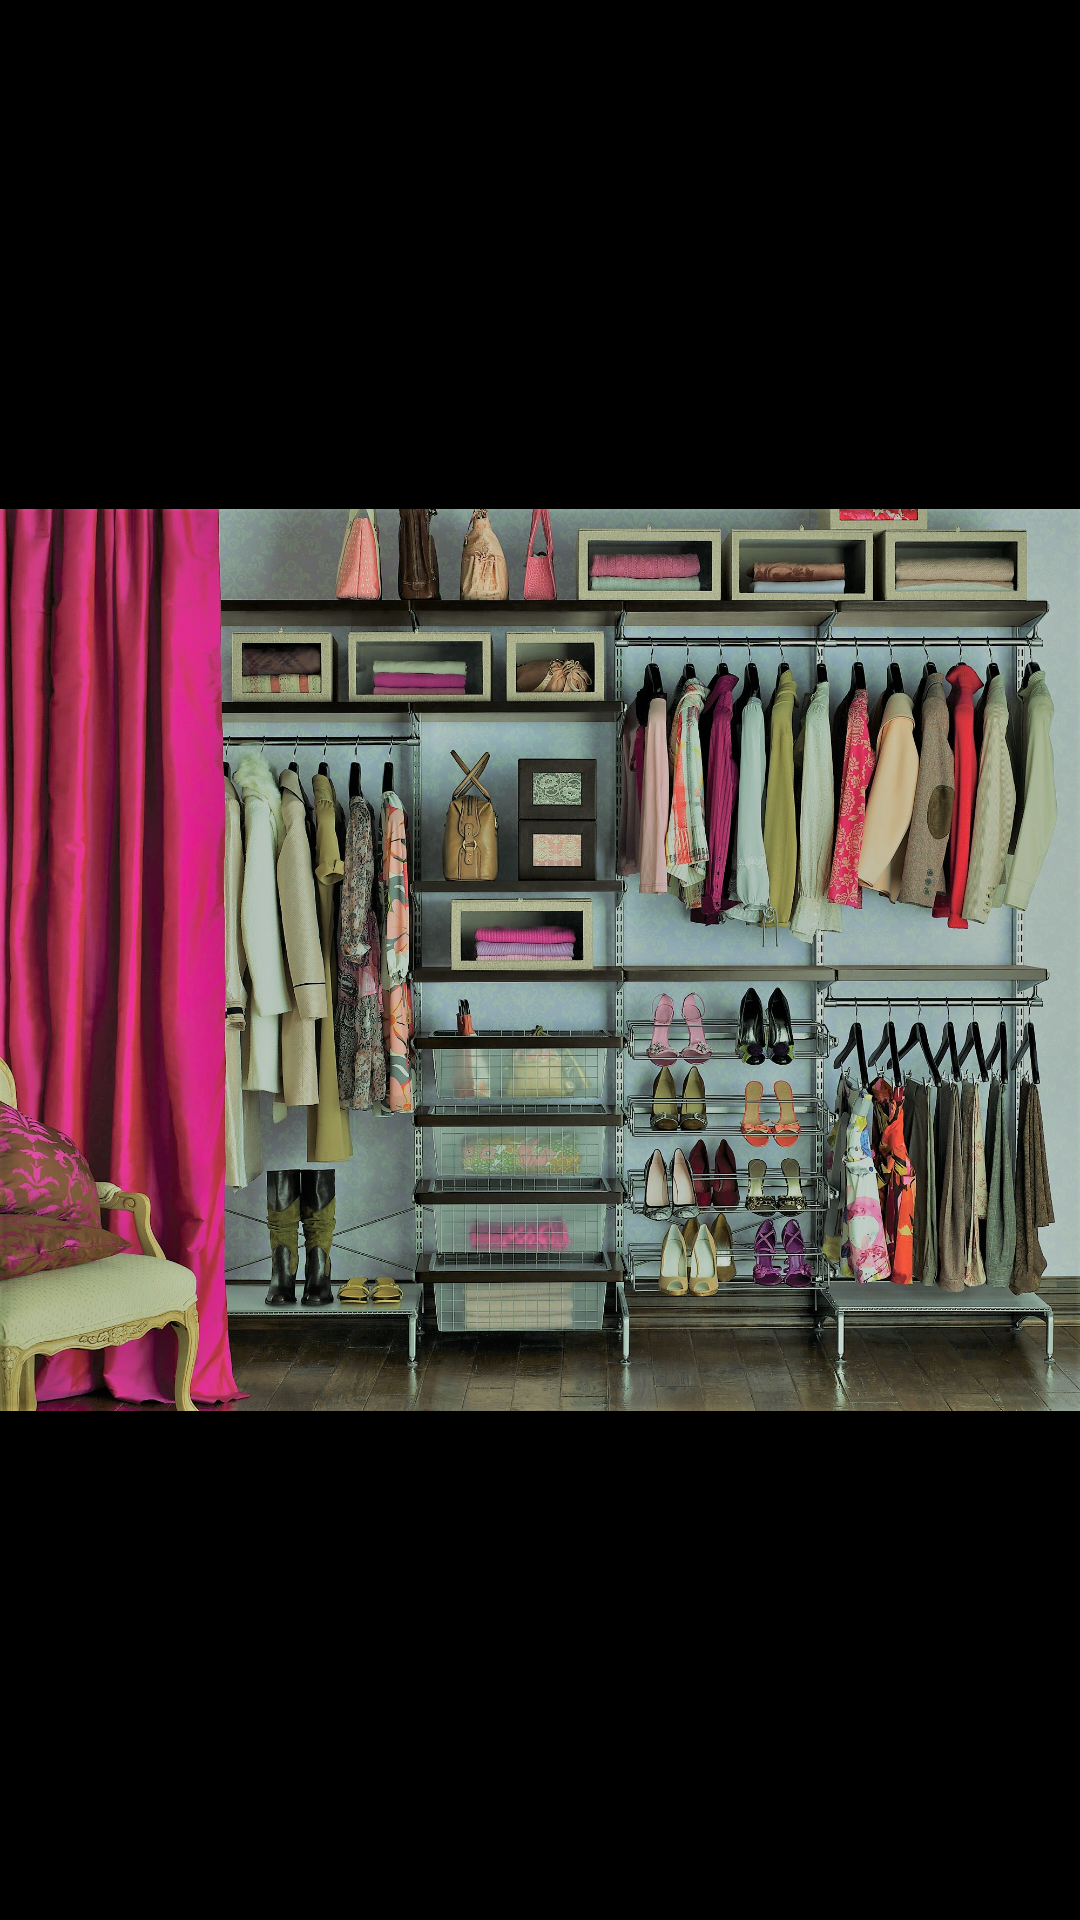

The Android layout XML behind this screen, and the referenced resources:
<!-- AndroidManifest.xml: application theme AppTheme -->
<!-- res/layout/activity_splash__screen.xml -->
<?xml version="1.0" encoding="utf-8"?>
<RelativeLayout
    xmlns:android="http://schemas.android.com/apk/res/android"
    xmlns:app="http://schemas.android.com/apk/res-auto"
    xmlns:tools="http://schemas.android.com/tools"
    android:layout_width="match_parent"
    android:layout_height="match_parent"
    tools:context="com.example.rajat.matchmystyle.Splash_Screen">

    <ImageView
        android:id="@+id/splash_img"
        android:layout_width="match_parent"
        android:layout_height="match_parent"
        android:background="@android:color/background_dark"
        android:contentDescription="@string/splimg"
        android:src="@drawable/splash_image" />
</RelativeLayout>
<!-- resources referenced by this layout -->
<resources>
  <!-- drawable splash_image: jpg bitmap (drawable, 892111 bytes) -->
  <string name="splimg">Splash Image</string>
  <style name="AppTheme" parent="Theme.AppCompat.Light.DarkActionBar">
          
          
      </style>
</resources>
